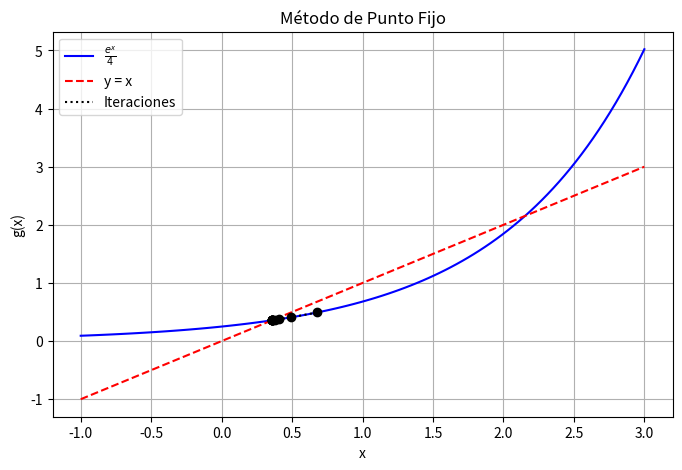
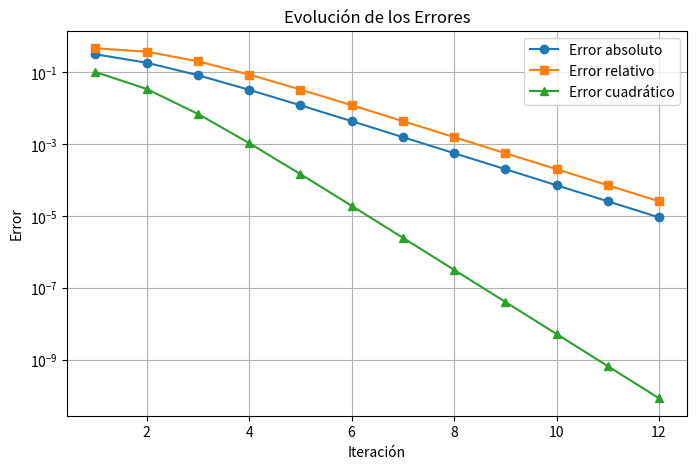

Python code for these plots, in order:
import numpy as np
import matplotlib.pyplot as plt

# Definir la función g(x) para el método de punto fijo
def g(x):
    #Ejercicio 1
    #return (3*x-1)**(1/2)
    #Ejercicio 2
    return np.exp(x)/4
    #ejercicio 3
    #return np.cos(x)

# Criterio de convergencia
def g_prime(x):
    #Ejercicio 1
    #return (3/2) * (3*x - 1)**(-1/2)
    #Ejercicio 2
    return np.exp(x)/4
    #ejercicio 3
    #return np.sin(-x)
    
    

# Error absoluto
def error_absoluto(x_new, x_old):
    return abs(x_new - x_old)

# Error relativo
def error_relativo(x_new, x_old):
    return abs((x_new - x_old) / x_new)

# Error cuadrático
def error_cuadratico(x_new, x_old):
    return (x_new - x_old)**2

# Método de punto fijo
def punto_fijo(x0, tol=1e-5, max_iter=100):
    iteraciones = []
    errores_abs = []
    errores_rel = []
    errores_cuad = []

    x_old = x0
    for i in range(max_iter):
        x_new = g(x_old)
        e_abs = error_absoluto(x_new, x_old)
        e_rel = error_relativo(x_new, x_old)
        e_cuad = error_cuadratico(x_new, x_old)

        iteraciones.append((i+1, x_new, e_abs, e_rel, e_cuad))
        errores_abs.append(e_abs)
        errores_rel.append(e_rel)
        errores_cuad.append(e_cuad)

        if e_abs < tol:
            break

        x_old = x_new

    return iteraciones, errores_abs, errores_rel, errores_cuad

# Parámetros iniciales
#Ejercicio 2
#x0 = 1.5
#Ejercicio 2
x0 = 1.0    
#ejercicio 3
#x0 = 0.5
iteraciones, errores_abs, errores_rel, errores_cuad = punto_fijo(x0)

# Imprimir tabla de iteraciones
print("Iteración | x_n      | Error absoluto | Error relativo | Error cuadrático")
print("-----------------------------------------------------------------------")
for it in iteraciones:
    print(f"{it[0]:9d} | {it[1]:.6f} | {it[2]:.6e} | {it[3]:.6e} | {it[4]:.6e}")

# Graficar la convergencia
x_vals = np.linspace(-1, 3, 100)
y_vals = g(x_vals)

plt.figure(figsize=(8, 5))
#Ejercicio 1
#plt.plot(x_vals, y_vals, label=r"$(3x-1)^{-1/2}$", color="blue")
#Ejercicio 2
plt.plot(x_vals, y_vals, label=r"$\frac{e^x}{4}$", color="blue")
#ejercicio3
#plt.plot(x_vals, y_vals, label=r"$cos(x)$", color="blue")

plt.plot(x_vals, x_vals, linestyle="dashed", color="red", label="y = x")

# Graficar iteraciones
x_points = [it[1] for it in iteraciones]
y_points = [g(x) for x in x_points]
plt.scatter(x_points, y_points, color="black", zorder=3)
plt.plot(x_points, y_points, linestyle="dotted", color="black", label="Iteraciones")

plt.xlabel("x")
plt.ylabel("g(x)")
plt.legend()
plt.grid(True)
plt.title("Método de Punto Fijo")
plt.savefig("punto_fijo_convergencia.png")
plt.show()

# Graficar errores
plt.figure(figsize=(8, 5))
plt.plot(range(1, len(errores_abs) + 1), errores_abs, marker="o", label="Error absoluto")
plt.plot(range(1, len(errores_rel) + 1), errores_rel, marker="s", label="Error relativo")
plt.plot(range(1, len(errores_cuad) + 1), errores_cuad, marker="^", label="Error cuadrático")

plt.xlabel("Iteración")
plt.ylabel("Error")
plt.yscale("log")
plt.legend()
plt.grid(True)
plt.title("Evolución de los Errores")
plt.savefig("errores_punto_fijo.png")
plt.show()